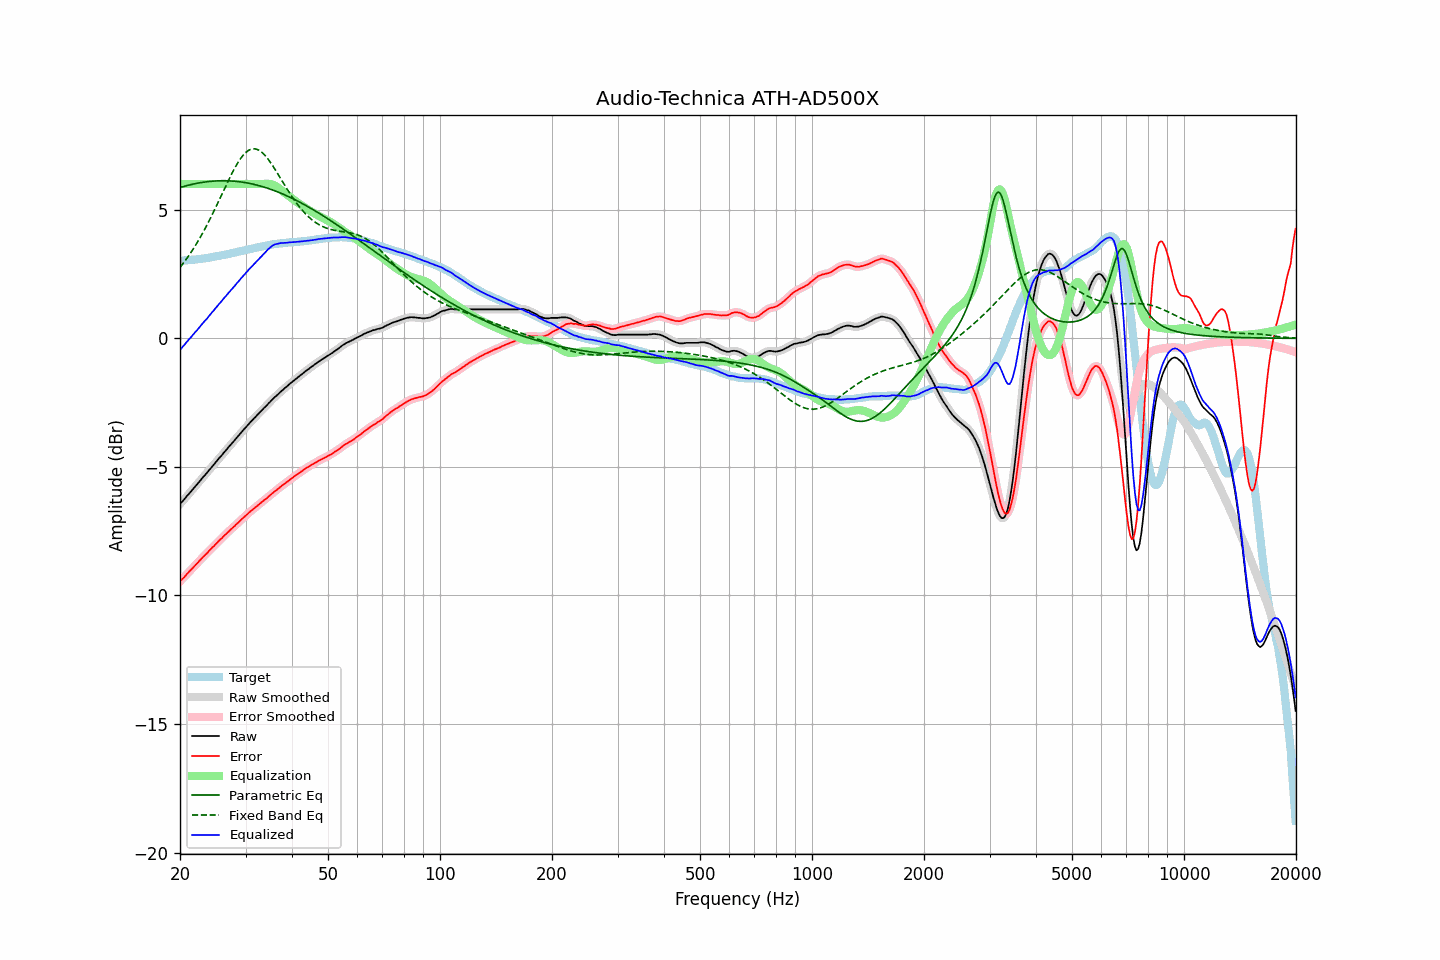

Source data for this figure (header and first rows):
frequency, raw, error, smoothed, error_smoothed, equalization, parametric_eq, fixed_band_eq, equalized_raw, equalized_smoothed, target
20.00, -6.45, -9.46, -6.45, -9.46, 6.00, 5.86, 2.76, -0.45, -0.45, 3.01
20.20, -6.38, -9.39, -6.38, -9.39, 6.00, 5.88, 2.84, -0.38, -0.38, 3.01
20.40, -6.31, -9.33, -6.30, -9.33, 6.00, 5.90, 2.92, -0.31, -0.30, 3.02
20.61, -6.24, -9.27, -6.23, -9.26, 6.00, 5.92, 3.00, -0.24, -0.23, 3.03
20.81, -6.16, -9.19, -6.16, -9.19, 6.00, 5.93, 3.09, -0.16, -0.16, 3.03
21.02, -6.09, -9.13, -6.09, -9.12, 6.00, 5.95, 3.17, -0.09, -0.09, 3.04
21.23, -6.02, -9.06, -6.01, -9.06, 6.00, 5.97, 3.26, -0.02, -0.01, 3.04
21.44, -5.95, -9.00, -5.94, -8.99, 6.00, 5.98, 3.36, 0.05, 0.06, 3.05
21.66, -5.87, -8.93, -5.87, -8.92, 6.00, 5.99, 3.45, 0.13, 0.13, 3.06
21.87, -5.80, -8.85, -5.80, -8.86, 6.00, 6.01, 3.55, 0.20, 0.20, 3.06
22.09, -5.73, -8.79, -5.72, -8.79, 6.00, 6.02, 3.65, 0.27, 0.28, 3.07
22.31, -5.66, -8.73, -5.65, -8.73, 6.00, 6.03, 3.76, 0.34, 0.35, 3.08
22.54, -5.58, -8.66, -5.58, -8.66, 6.00, 6.04, 3.86, 0.42, 0.42, 3.08
22.76, -5.51, -8.59, -5.50, -8.59, 6.00, 6.05, 3.97, 0.49, 0.50, 3.09
22.99, -5.43, -8.52, -5.43, -8.53, 6.00, 6.06, 4.08, 0.57, 0.57, 3.10
23.22, -5.36, -8.46, -5.36, -8.47, 6.00, 6.07, 4.20, 0.64, 0.64, 3.11
23.45, -5.29, -8.40, -5.29, -8.40, 6.00, 6.08, 4.31, 0.71, 0.71, 3.12
23.69, -5.22, -8.34, -5.21, -8.34, 6.00, 6.09, 4.43, 0.78, 0.79, 3.13
23.92, -5.14, -8.27, -5.14, -8.27, 6.00, 6.10, 4.56, 0.86, 0.86, 3.14
24.16, -5.07, -8.21, -5.06, -8.21, 6.00, 6.10, 4.68, 0.93, 0.94, 3.15
24.40, -4.99, -8.14, -4.99, -8.15, 6.00, 6.11, 4.81, 1.01, 1.01, 3.16
24.65, -4.92, -8.09, -4.91, -8.09, 6.00, 6.11, 4.93, 1.08, 1.09, 3.17
24.89, -4.83, -8.02, -4.84, -8.02, 6.00, 6.12, 5.06, 1.17, 1.16, 3.18
25.14, -4.77, -7.96, -4.76, -7.96, 6.00, 6.12, 5.20, 1.23, 1.24, 3.19
25.39, -4.68, -7.89, -4.69, -7.89, 6.00, 6.12, 5.33, 1.32, 1.31, 3.20
25.65, -4.62, -7.83, -4.62, -7.83, 6.00, 6.13, 5.46, 1.38, 1.38, 3.21
25.91, -4.55, -7.78, -4.54, -7.77, 6.00, 6.13, 5.60, 1.45, 1.46, 3.23
26.16, -4.47, -7.71, -4.47, -7.71, 6.00, 6.13, 5.73, 1.53, 1.53, 3.24
26.43, -4.40, -7.65, -4.40, -7.65, 6.00, 6.13, 5.86, 1.60, 1.60, 3.25
26.69, -4.33, -7.59, -4.32, -7.59, 6.00, 6.12, 5.99, 1.67, 1.68, 3.26
26.96, -4.25, -7.53, -4.25, -7.53, 6.00, 6.12, 6.12, 1.75, 1.75, 3.28
27.23, -4.18, -7.47, -4.18, -7.47, 6.00, 6.12, 6.25, 1.82, 1.82, 3.29
27.50, -4.11, -7.41, -4.11, -7.41, 6.00, 6.12, 6.38, 1.89, 1.89, 3.31
27.77, -4.04, -7.35, -4.04, -7.36, 6.00, 6.11, 6.50, 1.96, 1.96, 3.32
28.05, -3.97, -7.30, -3.96, -7.30, 6.00, 6.11, 6.61, 2.03, 2.04, 3.34
28.33, -3.89, -7.23, -3.89, -7.24, 6.00, 6.10, 6.73, 2.11, 2.11, 3.35
28.62, -3.82, -7.18, -3.82, -7.18, 6.00, 6.09, 6.83, 2.18, 2.18, 3.37
28.90, -3.75, -7.12, -3.74, -7.12, 6.00, 6.09, 6.93, 2.25, 2.26, 3.37
29.19, -3.67, -7.06, -3.67, -7.06, 6.00, 6.08, 7.02, 2.33, 2.33, 3.39
29.48, -3.60, -7.00, -3.60, -7.00, 6.00, 6.07, 7.10, 2.40, 2.40, 3.40
29.78, -3.53, -6.95, -3.53, -6.95, 6.00, 6.06, 7.17, 2.47, 2.47, 3.42
30.08, -3.46, -6.89, -3.46, -6.89, 6.00, 6.05, 7.23, 2.54, 2.54, 3.43
30.38, -3.39, -6.84, -3.39, -6.83, 6.00, 6.04, 7.28, 2.61, 2.61, 3.45
30.68, -3.32, -6.77, -3.32, -6.78, 6.00, 6.03, 7.32, 2.68, 2.68, 3.46
30.99, -3.25, -6.72, -3.25, -6.72, 6.00, 6.01, 7.35, 2.75, 2.75, 3.48
31.30, -3.19, -6.67, -3.18, -6.67, 6.00, 6.00, 7.36, 2.81, 2.82, 3.49
31.61, -3.12, -6.62, -3.12, -6.62, 6.00, 5.99, 7.37, 2.88, 2.88, 3.50
31.93, -3.06, -6.57, -3.05, -6.57, 6.00, 5.97, 7.36, 2.94, 2.95, 3.51
32.24, -2.99, -6.52, -2.99, -6.52, 6.00, 5.96, 7.35, 3.01, 3.01, 3.53
32.57, -2.93, -6.47, -2.92, -6.47, 6.00, 5.94, 7.32, 3.07, 3.08, 3.54
32.89, -2.86, -6.42, -2.86, -6.42, 6.00, 5.92, 7.28, 3.14, 3.14, 3.56
33.22, -2.80, -6.36, -2.79, -6.36, 6.00, 5.90, 7.23, 3.20, 3.21, 3.57
33.55, -2.73, -6.31, -2.73, -6.31, 6.00, 5.89, 7.17, 3.28, 3.27, 3.59
33.89, -2.67, -6.26, -2.67, -6.26, 6.01, 5.87, 7.10, 3.34, 3.34, 3.59
34.23, -2.61, -6.22, -2.60, -6.21, 6.01, 5.85, 7.03, 3.40, 3.41, 3.61
34.57, -2.54, -6.16, -2.54, -6.16, 6.01, 5.83, 6.95, 3.47, 3.47, 3.62
34.92, -2.48, -6.11, -2.47, -6.11, 6.00, 5.80, 6.86, 3.52, 3.53, 3.63
35.27, -2.41, -6.05, -2.41, -6.05, 5.99, 5.78, 6.77, 3.58, 3.58, 3.65
35.62, -2.35, -6.00, -2.35, -6.00, 5.97, 5.76, 6.68, 3.62, 3.62, 3.66
35.97, -2.29, -5.95, -2.29, -5.95, 5.94, 5.74, 6.58, 3.65, 3.65, 3.66
... 635 more rows
